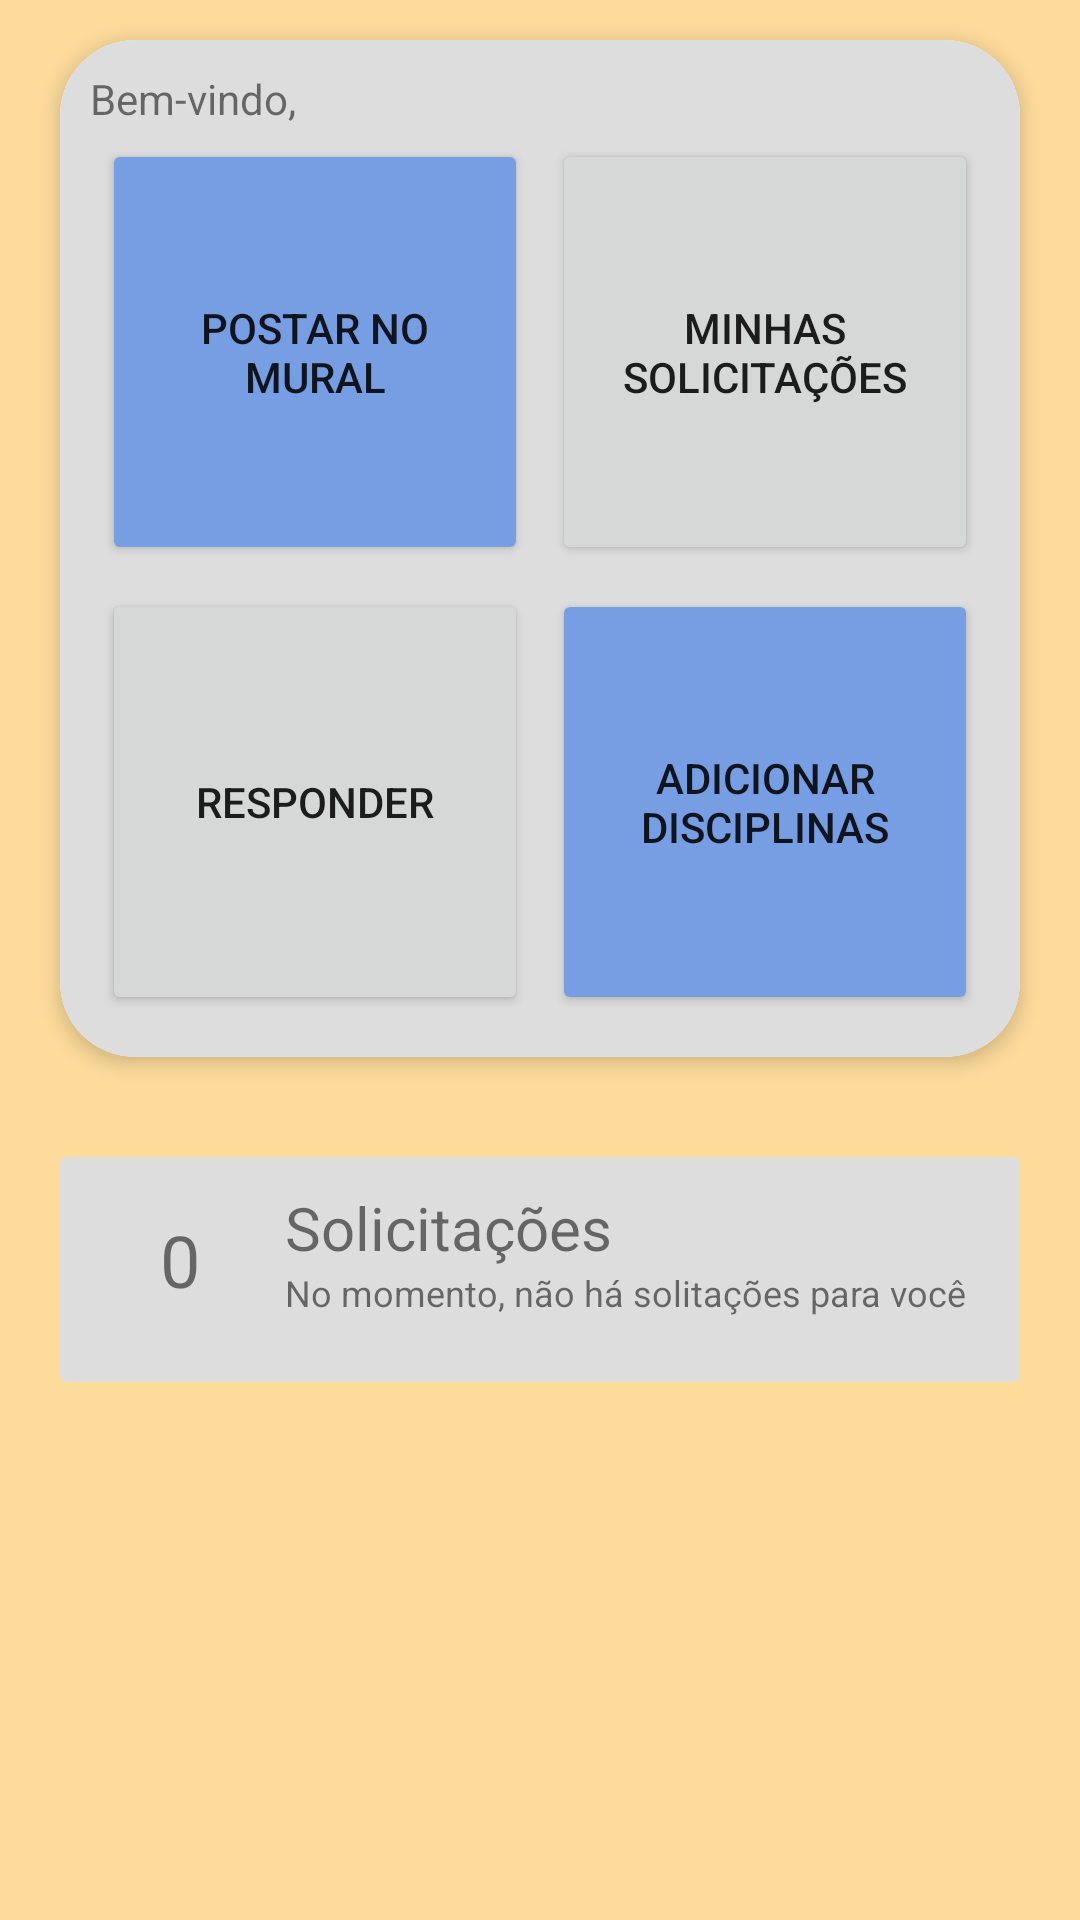

The Android layout XML behind this screen, and the referenced resources:
<!-- AndroidManifest.xml: application theme Theme.MuralizE -->
<!-- res/layout/activity_menu_inicial.xml -->
<?xml version="1.0" encoding="utf-8"?>
<androidx.constraintlayout.widget.ConstraintLayout xmlns:android="http://schemas.android.com/apk/res/android"
    xmlns:app="http://schemas.android.com/apk/res-auto"
    xmlns:tools="http://schemas.android.com/tools"
    android:layout_width="match_parent"
    android:layout_height="match_parent"
    android:background="@color/light_orange"
    tools:context=".Views.MenuInicial">

    <androidx.cardview.widget.CardView
        android:id="@+id/card_menu"
        android:layout_width="wrap_content"
        android:layout_height="wrap_content"
        app:cardCornerRadius="25dp"
        app:cardElevation="4dp"
        app:cardUseCompatPadding="true"
        app:layout_constraintEnd_toEndOf="parent"
        app:layout_constraintStart_toStartOf="parent"
        app:layout_constraintTop_toTopOf="parent"
        >

        <LinearLayout
            android:id="@+id/super_menu"
            android:layout_width="wrap_content"
            android:layout_height="wrap_content"
            android:orientation="vertical"
            android:padding="10dp"
            app:layout_constraintEnd_toEndOf="parent"
            app:layout_constraintStart_toStartOf="parent"
            app:layout_constraintTop_toTopOf="parent"
            android:background="@color/light_gray">

            <LinearLayout
                android:layout_width="wrap_content"
                android:layout_height="wrap_content"
                app:layout_constraintBottom_toTopOf="@+id/gridLayout"
                app:layout_constraintEnd_toEndOf="@+id/gridLayout"
                app:layout_constraintHorizontal_bias="0.0"
                app:layout_constraintStart_toStartOf="@+id/gridLayout">

                <TextView
                    android:id="@+id/mensagem_de_boas_vindas"
                    android:layout_width="wrap_content"
                    android:layout_height="wrap_content"
                    android:text="@string/bem_vindo" />
            </LinearLayout>

            <GridLayout
                android:id="@+id/gridLayout"
                android:layout_width="300dp"
                android:layout_height="300dp"
                android:alignmentMode="alignMargins"
                android:columnCount="2"
                android:columnOrderPreserved="false"
                android:rowCount="2"
                android:useDefaultMargins="true">

                <Button
                    android:id="@+id/button_postar"
                    android:layout_width="0dp"
                    android:layout_height="0dp"
                    android:layout_rowSpan="1"
                    android:layout_rowWeight="1"
                    android:layout_columnSpan="1"
                    android:layout_columnWeight="1"
                    android:backgroundTint="@color/blue"
                    android:text="@string/postar_no_mural" />

                <Button
                    android:id="@+id/button_minhas_solicitacoes"
                    android:layout_width="0dp"
                    android:layout_height="0dp"
                    android:layout_rowSpan="1"
                    android:layout_rowWeight="1"
                    android:layout_columnSpan="1"
                    android:layout_columnWeight="1"
                    android:text="@string/minhas_solicitacoes" />

                <Button
                    android:id="@+id/button_responder"
                    android:layout_width="0dp"
                    android:layout_height="0dp"
                    android:layout_rowSpan="1"
                    android:layout_rowWeight="1"
                    android:layout_columnSpan="1"
                    android:layout_columnWeight="1"
                    android:text="@string/responder" />

                <Button
                    android:id="@+id/button_adiconar_disciplinas"
                    android:layout_width="0dp"
                    android:layout_height="0dp"
                    android:layout_rowSpan="1"
                    android:layout_rowWeight="1"
                    android:layout_columnSpan="1"
                    android:layout_columnWeight="1"
                    android:backgroundTint="@color/blue"
                    android:text="@string/adicionar_disciplinas" />


            </GridLayout>
        </LinearLayout>
    </androidx.cardview.widget.CardView>
    <androidx.cardview.widget.CardView
        android:id="@+id/notificacao"
        android:layout_width="match_parent"
        android:layout_height="wrap_content"
        android:visibility="visible"
        app:cardElevation="0dp"
        app:layout_constraintEnd_toEndOf="parent"
        app:layout_constraintStart_toStartOf="parent"
        app:layout_constraintTop_toBottomOf="@+id/card_menu"
        tools:visibility="visible"
        android:layout_marginTop="20dp"
        android:layout_marginHorizontal="20dp"
        android:backgroundTint="@color/light_gray">

        <androidx.constraintlayout.widget.ConstraintLayout
            android:layout_width="match_parent"
            android:layout_height="wrap_content">


            <LinearLayout
                android:layout_width="match_parent"
                android:layout_height="wrap_content"
                android:orientation="vertical"
                android:padding="10dp"
                app:cardBackgroundColor="#DEEBFF"
                tools:ignore="MissingConstraints">

                <LinearLayout
                    android:layout_width="match_parent"
                    android:layout_height="match_parent"
                    android:orientation="horizontal">

                    <TextView
                        android:id="@+id/numero_de_solicitacoes"
                        android:layout_width="50dp"
                        android:layout_height="50dp"
                        android:layout_marginStart="5dp"
                        android:padding="8dp"
                        android:text="0"
                        android:textAlignment="center"
                        android:textSize="24sp" />

                    <LinearLayout
                        android:layout_width="match_parent"
                        android:layout_height="wrap_content"
                        android:layout_marginStart="10dp"
                        android:orientation="vertical">

                        <TextView
                            android:layout_width="wrap_content"
                            android:layout_height="wrap_content"
                            android:text="@string/solicitacoes"
                            android:textSize="20sp" />

                        <TextView
                            android:layout_width="wrap_content"
                            android:layout_height="wrap_content"
                            android:text="@string/s_solicitacao"
                            android:textSize="12sp" />

                        <TextView
                            android:layout_width="wrap_content"
                            android:layout_height="wrap_content"
                            android:textSize="12sp"
                            android:visibility="gone" />
                    </LinearLayout>
                </LinearLayout>

                <androidx.recyclerview.widget.RecyclerView
                    android:id="@+id/solicitacoes_rv"
                    android:layout_width="match_parent"
                    android:layout_height="match_parent"
                    android:layout_marginTop="5dp" />
            </LinearLayout>
        </androidx.constraintlayout.widget.ConstraintLayout>
    </androidx.cardview.widget.CardView>


</androidx.constraintlayout.widget.ConstraintLayout>
<!-- resources referenced by this layout -->
<resources>
  <color name="blue">#779DE3</color>
  <color name="light_gray">#DDDDDD</color>
  <color name="light_orange">#FDDB9B</color>
  <string name="adicionar_disciplinas">Adicionar disciplinas</string>
  <string name="bem_vindo">Bem-vindo,</string>
  <string name="minhas_solicitacoes">Minhas solicitações</string>
  <string name="postar_no_mural">Postar no mural</string>
  <string name="responder">Responder</string>
  <string name="s_solicitacao">No momento, não há solitações para você</string>
  <string name="solicitacoes">Solicitações</string>
  <style name="Theme.MuralizE" parent="Theme.MaterialComponents.DayNight.NoActionBar">
          
          <item name="colorPrimary">@color/orange</item>
          <item name="colorPrimaryVariant">@color/orange</item>
          <item name="colorOnPrimary">@color/white</item>
          
          <item name="colorSecondary">@color/teal_200</item>
          <item name="colorSecondaryVariant">@color/teal_700</item>
          <item name="colorOnSecondary">@color/black</item>
          
          <item name="android:statusBarColor" tools:targetApi="l" tools:ignore="ObsoleteSdkInt">?attr/colorPrimaryVariant</item>
          
      </style>
  <color name="orange">#FFA500</color>
  <color name="white">#FFFFFFFF</color>
  <color name="teal_200">#FF03DAC5</color>
  <color name="teal_700">#FF018786</color>
  <color name="black">#FF000000</color>
</resources>
